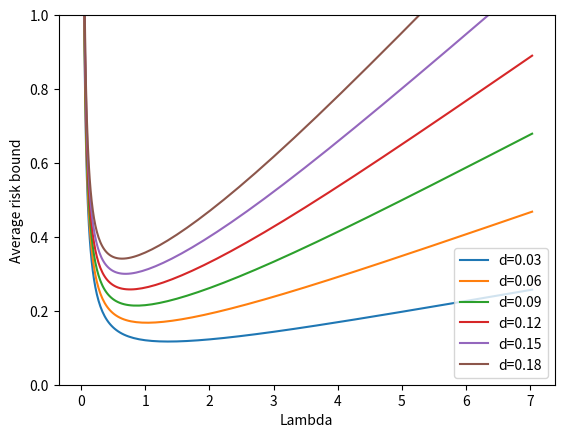

Reproduce this figure in Python. (Note: this script raises an exception after producing the figure.)
import matplotlib.pyplot as plt
import numpy as np
from scipy.stats import norm

max_loss = 1
m = 10
baseline_weight = 1 / m
T = 50
lambdas = np.exp(np.arange(-6, 2, 0.05))
deltas = np.arange(0.03, min(max_loss, 0.2), 0.03)
for delta in deltas:
    bounds = (
        max_loss
        / (1 - np.exp(-max_loss * lambdas))
        * (lambdas * delta * T + np.log(1 / baseline_weight))
    ) / T
    best_bound = np.min(bounds)
    best_lambda = lambdas[np.argmin(bounds)]
    print(delta, best_bound, best_lambda)
    # Create the plot
    plt.plot(
        lambdas,
        bounds,
        label="d=%.2f" % (delta),
    )

# Add X and y Label#
plt.ylim(0, min(1, max_loss * 2))
plt.xlabel("Lambda")
plt.ylabel("Average risk bound")

# Add a Legend
plt.legend()

plt.savefig("_output/avg_loss_bounds_small.png")
print("_output/avg_loss_bounds_small.png")
